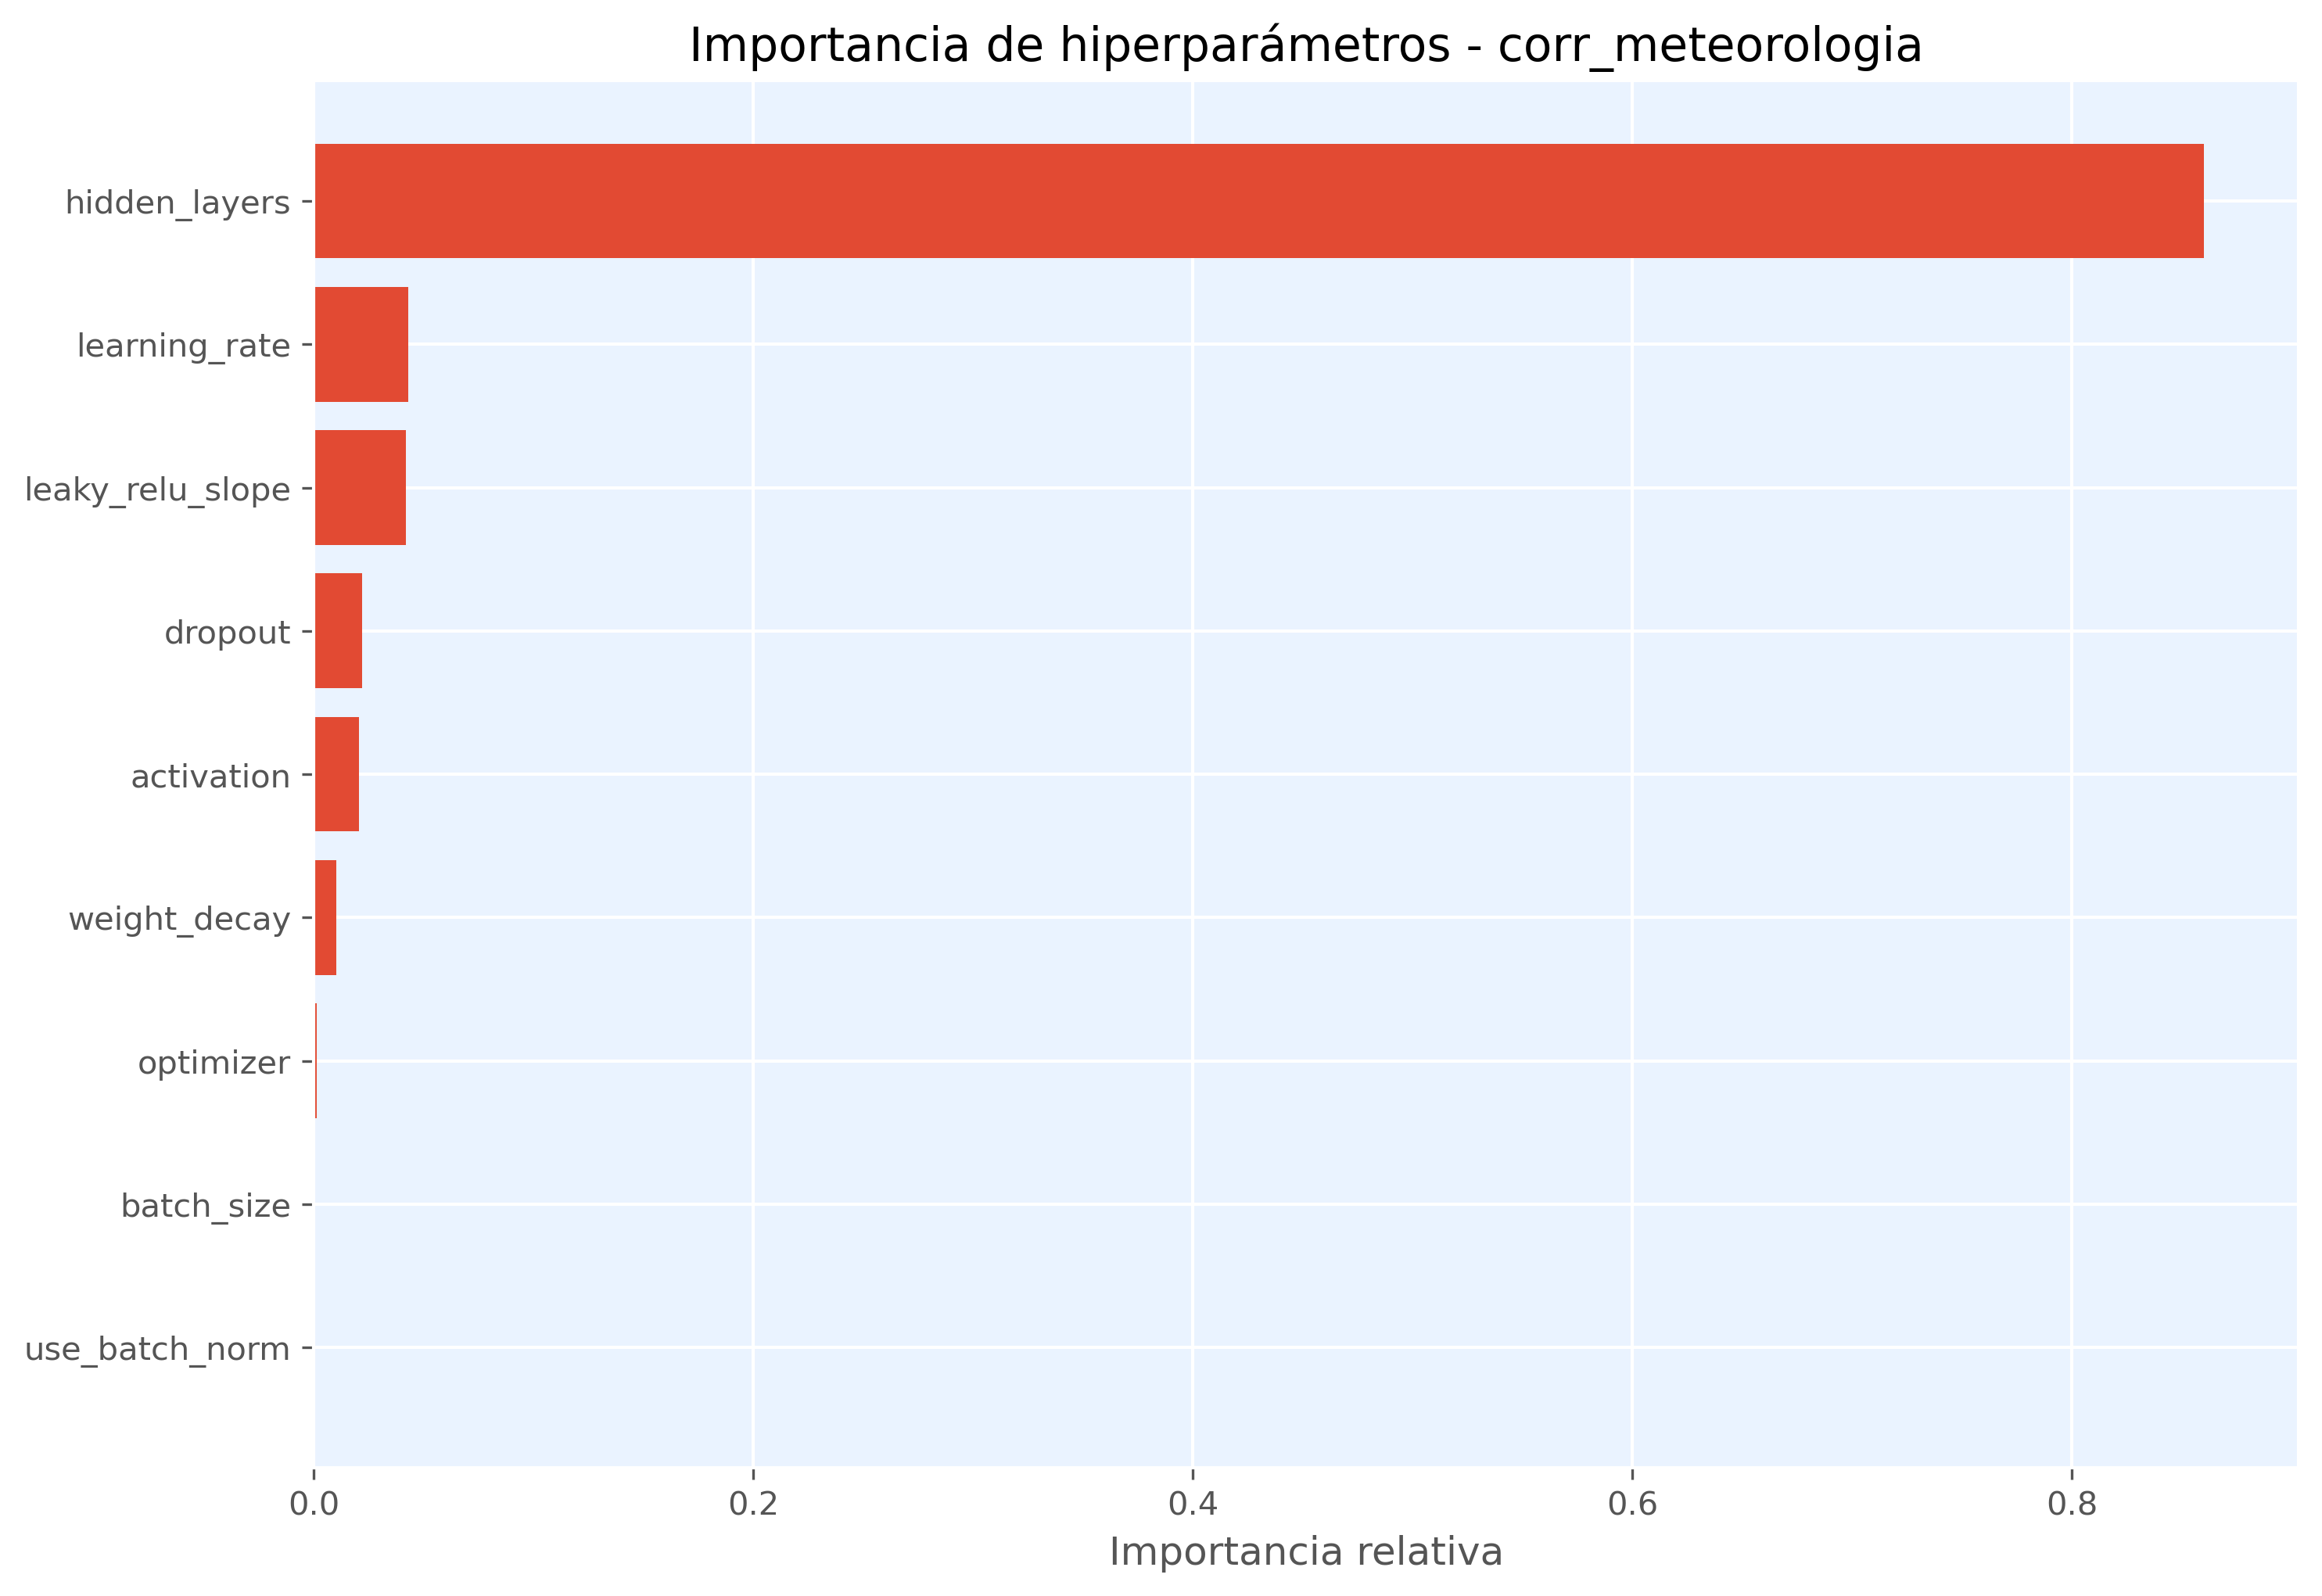

Source data for this figure (header and first rows):
hiperparametro, importancia
hidden_layers, 0.86
learning_rate, 0.04308
leaky_relu_slope, 0.04193
dropout, 0.02201
activation, 0.02048
weight_decay, 0.01027
optimizer, 0.001481
batch_size, 0.0007022
use_batch_norm, 0.0
